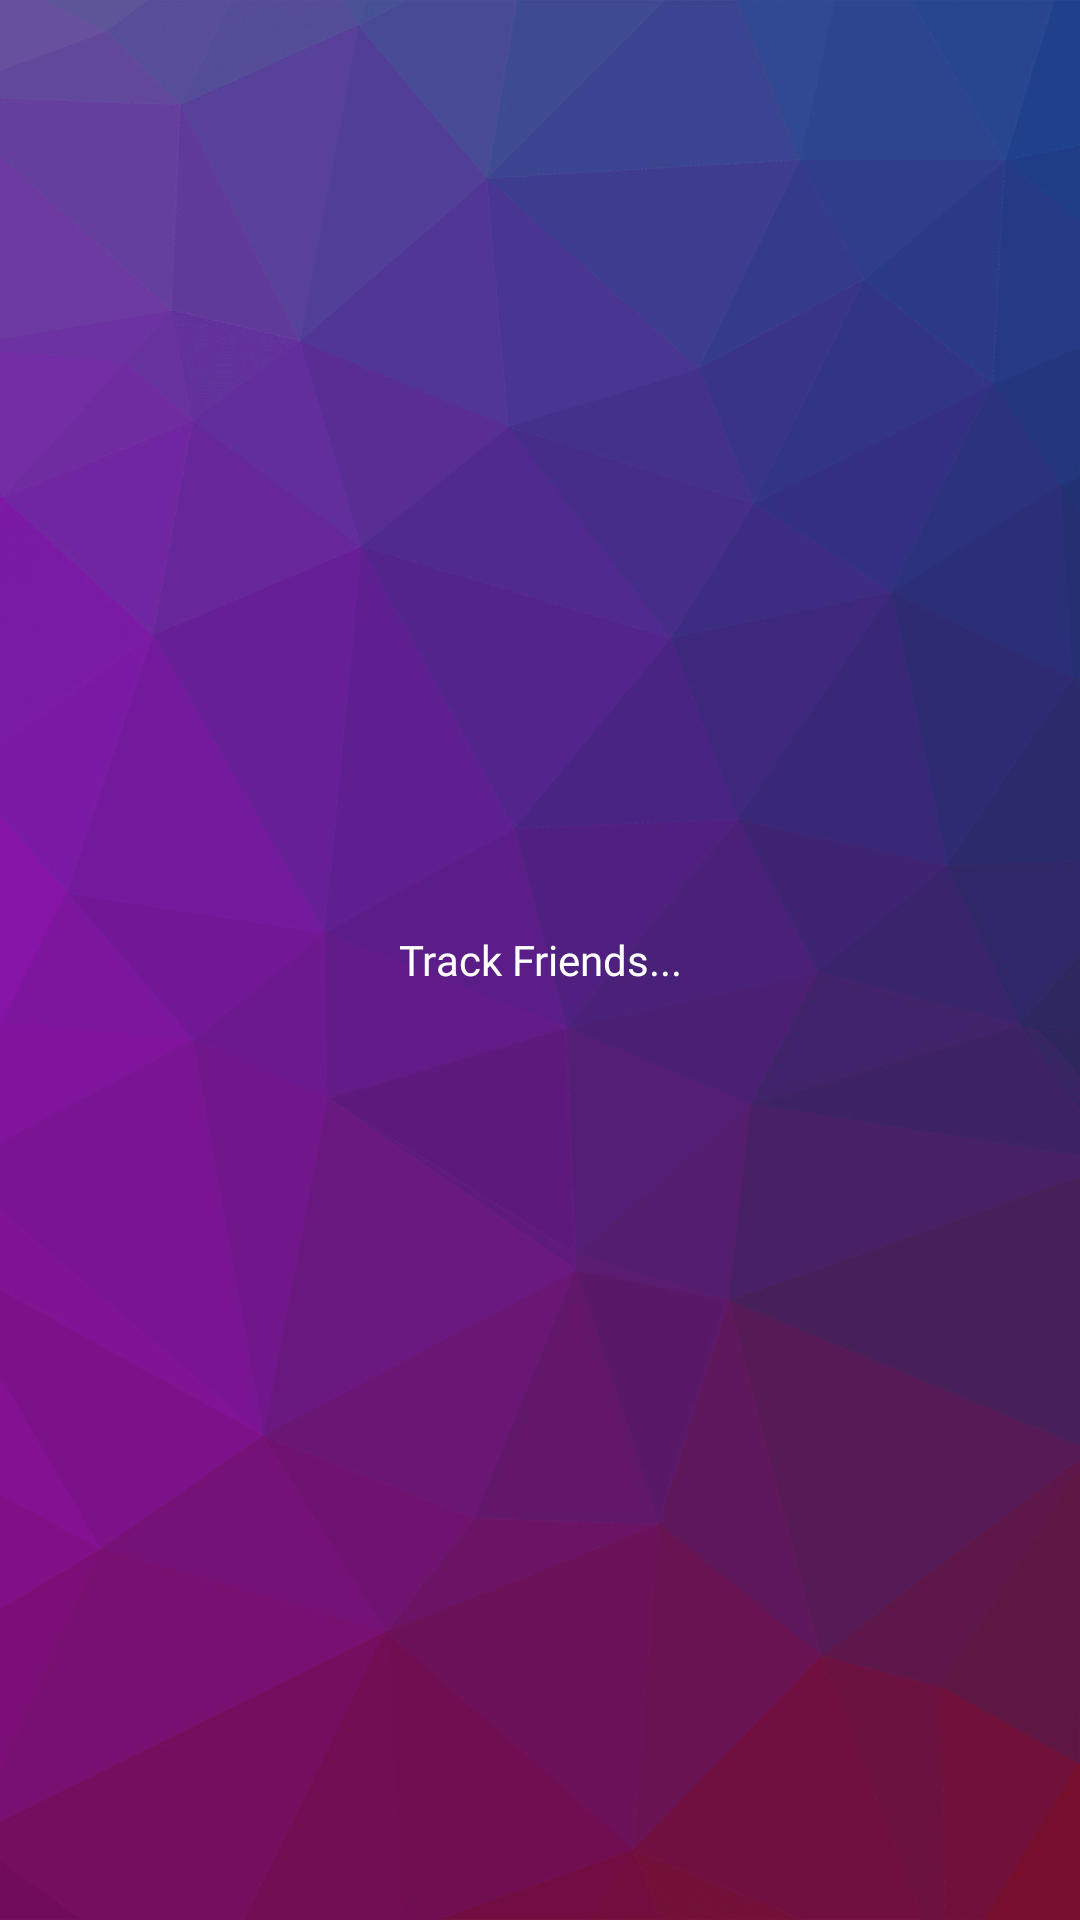

Write the Android layout XML for this screen, with the resource values it uses.
<!-- AndroidManifest.xml: activity theme AppTheme.NoStatusBar -->
<!-- res/layout/activity_splash.xml -->
<?xml version="1.0" encoding="utf-8"?>
<RelativeLayout xmlns:android="http://schemas.android.com/apk/res/android"
    xmlns:app="http://schemas.android.com/apk/res-auto"
    xmlns:tools="http://schemas.android.com/tools"
    android:layout_width="match_parent"
    android:layout_height="match_parent"
    android:background="@drawable/sign_up_bg"
    tools:context="com.trackfriends.activity.SplashActivity">

    <TextView
        android:layout_width="match_parent"
        android:layout_height="match_parent"
        android:textColor="@color/colorWhite"
        android:text="Track Friends..."
        android:fontFamily="@font/josefinsans_regular"
        android:gravity="center"
        android:textSize="@dimen/_40sdp"/>

</RelativeLayout>
<!-- resources referenced by this layout -->
<resources>
  <color name="colorWhite">#ffffff</color>
  <!-- drawable sign_up_bg: png bitmap (drawable-hdpi, 180942 bytes) -->
  <style name="AppTheme.NoStatusBar">
          <item name="windowActionBar">false</item>
          <item name="windowNoTitle">true</item>
          <item name="android:windowFullscreen">true</item>
          <item name="android:windowContentOverlay">@null</item>
      </style>
</resources>
